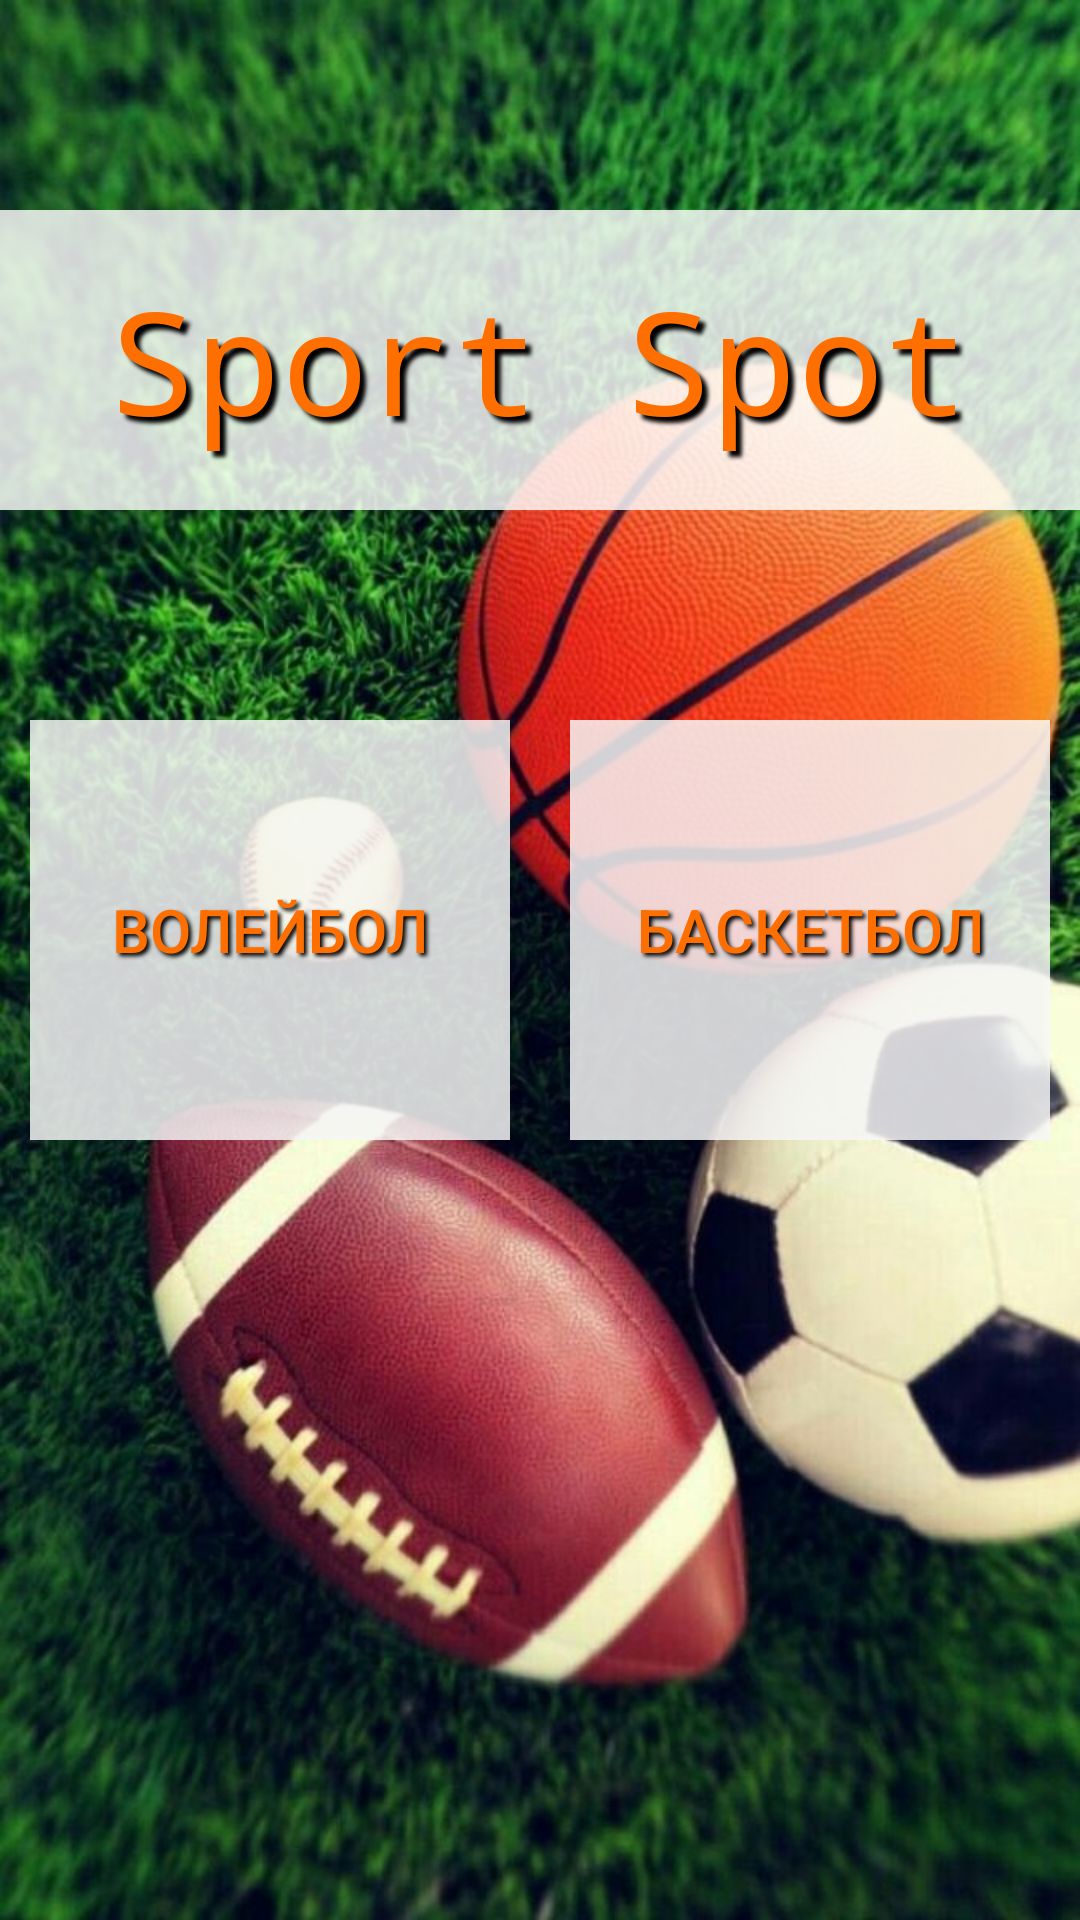

Layout XML and referenced resources for this Android screen:
<!-- AndroidManifest.xml: application theme Theme.SportSpot -->
<!-- res/layout/activity_main.xml -->
<?xml version="1.0" encoding="utf-8"?>
<LinearLayout
    xmlns:android="http://schemas.android.com/apk/res/android"
    xmlns:tools="http://schemas.android.com/tools"
    android:layout_width="match_parent"
    android:layout_height="match_parent"
    android:orientation="vertical"
    android:id="@+id/startMenu"
    android:background="@drawable/menu_background"
    tools:context=".MainActivity">

    <TextView
        android:id="@+id/menuName"
        android:layout_width="match_parent"
        android:layout_height="100dp"
        android:layout_marginTop="70dp"
        android:background="@color/white"
        android:fontFamily="monospace"
        android:gravity="center"
        android:shadowColor="@color/black"
        android:shadowDx="6"
        android:shadowDy="6"
        android:shadowRadius="3"
        android:text="@string/app_name"
        android:textColor="@color/orange"
        android:textSize="48sp" />

    <LinearLayout
        android:id="@+id/sportButtons"
        android:layout_width="match_parent"
        android:layout_height="160dp"
        android:layout_marginTop="60dp"
        android:orientation="horizontal"
        android:padding="10dp">

        <Button
            android:id="@+id/volleyball_button"
            android:layout_width="100dp"
            android:layout_height="match_parent"
            android:layout_weight="1"
            android:text="@string/volleyball_button"
            android:background="@color/white"
            android:textColor="@color/orange"
            android:shadowColor="@color/black"
            android:shadowDx="3"
            android:shadowDy="3"
            android:shadowRadius="3"
            android:textSize="20sp"
            android:onClick="onClickVolleyball"/>

        <Button
            android:id="@+id/basketball_button"
            android:layout_width="100dp"
            android:layout_height="match_parent"
            android:layout_marginLeft="20dp"
            android:layout_weight="1"
            android:text="@string/basketball_button"
            android:background="@color/white"
            android:textColor="@color/orange"
            android:shadowColor="@color/black"
            android:shadowDx="3"
            android:shadowDy="3"
            android:shadowRadius="3"
            android:textSize="20sp"
            android:onClick="onClickBasketball"/>

    </LinearLayout>

</LinearLayout>
<!-- resources referenced by this layout -->
<resources>
  <color name="black">#FF000000</color>
  <color name="orange">#FF6F00</color>
  <color name="white">#D0FFFFFF</color>
  <!-- drawable menu_background: jpg bitmap (drawable, 161323 bytes) -->
  <string name="app_name">Sport Spot</string>
  <string name="basketball_button">Баскетбол</string>
  <string name="volleyball_button">Волейбол</string>
  <style name="Theme.SportSpot" parent="Theme.AppCompat.DayNight.NoActionBar">
          
          <item name="colorPrimary">@color/purple_500</item>
          <item name="colorPrimaryVariant">@color/purple_700</item>
          <item name="colorOnPrimary">@color/white</item>
          
          <item name="colorSecondary">@color/teal_200</item>
          <item name="colorSecondaryVariant">@color/teal_700</item>
          <item name="colorOnSecondary">@color/black</item>
          
          <item name="android:statusBarColor">?attr/colorPrimaryVariant</item>
          
          <item name="android:windowFullscreen">true</item>
          <item name="android:windowContentOverlay">@null</item>
          <item name="android:windowNoTitle">true</item>
      </style>
  <color name="purple_500">#FF6200EE</color>
  <color name="purple_700">#FF3700B3</color>
  <color name="teal_200">#FF03DAC5</color>
  <color name="teal_700">#FF018786</color>
</resources>
